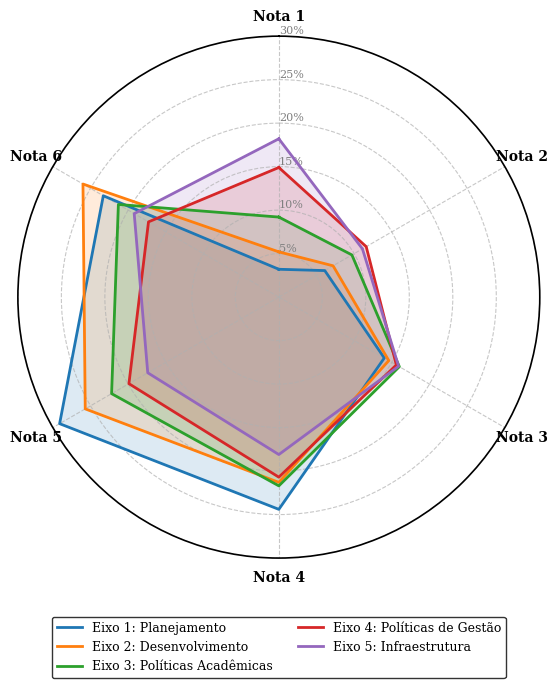

Source code (Python):
import matplotlib.pyplot as plt
import pandas as pd
import numpy as np

plt.rcParams.update({
    "font.family": "serif",     
    "font.size": 10,
    "axes.linewidth": 1.2,        
    "figure.facecolor": "white",
    "grid.linestyle": "--",      
    "grid.alpha": 0.7
})


dados_brutos = {
    'Eixo 1: Planejamento': ([1] * 23) + ([2] *44) + ([3] * 102) + ([4] *177) + ([5] * 211) + ([6] * 169), 
    'Eixo 2: Desenvolvimento': ([1] * 184) + ([2] *257) + ([3] * 521) + ([4] *760) + ([5] * 917) + ([6] * 929), 
    'Eixo 3: Políticas Acadêmicas': ([1] * 854) + ([2] * 905) + ([3] * 1489) + ([4] * 2019) + ([5] * 2071) + ([6] * 1987), 
    'Eixo 4: Políticas de Gestão': ([1] * 770) + ([2] * 601) + ([3] * 806) + ([4] * 1073) + ([5] * 1027) + ([6] * 895), 
    'Eixo 5: Infraestrutura': ([1] * 1630) + ([2] * 995) + ([3] * 1424) + ([4] * 1625) + ([5] * 1560) + ([6] * 1724) 
}


niveis = [1, 2, 3, 4, 5, 6]
dados_contados = {nome: pd.Series(notas).value_counts().reindex(niveis, fill_value=0).sort_index() 
                  for nome, notas in dados_brutos.items()}

df = pd.DataFrame(dados_contados)
df_percentual = (df.div(df.sum(axis=0), axis=1) * 100).round(1)


categorias_plot = ['Nota 1', 'Nota 2', 'Nota 3', 'Nota 4', 'Nota 5', 'Nota 6']
num_vars = len(categorias_plot)
angles = np.linspace(0, 2 * np.pi, num_vars, endpoint=False).tolist()
angles += angles[:1] 

fig, ax = plt.subplots(figsize=(7, 7), subplot_kw=dict(polar=True))

cores_artigo = ['#1f77b4', '#ff7f0e', '#2ca02c', '#d62728', '#9467bd']
nomes_eixos = df_percentual.columns.tolist()

for i, (nome_eixo, cor) in enumerate(zip(nomes_eixos, cores_artigo)):
    values = df_percentual[nome_eixo].values.flatten().tolist()
    values += values[:1]
    
    
    ax.plot(angles, values, color=cor, linewidth=2, label=nome_eixo)
    ax.fill(angles, values, color=cor, alpha=0.15)


ax.set_xticks(angles[:-1])
ax.set_xticklabels(categorias_plot, size=10, weight='bold')


ax.set_theta_zero_location("N")
ax.set_theta_direction(-1)
ax.set_rlabel_position(0)

plt.yticks([5, 10, 15, 20,25,30], ["5%","10%","15%", "20%","25%", "30%"], color="grey", size=8)

plt.ylim(0, 30)


plt.legend(loc='upper center', bbox_to_anchor=(0.5, -0.1), 
           ncol=2, frameon=True, edgecolor='black', fontsize=9)


plt.tight_layout()

# plt.savefig("radar_eixos.png", dpi=300, bbox_inches='tight')
plt.show()
